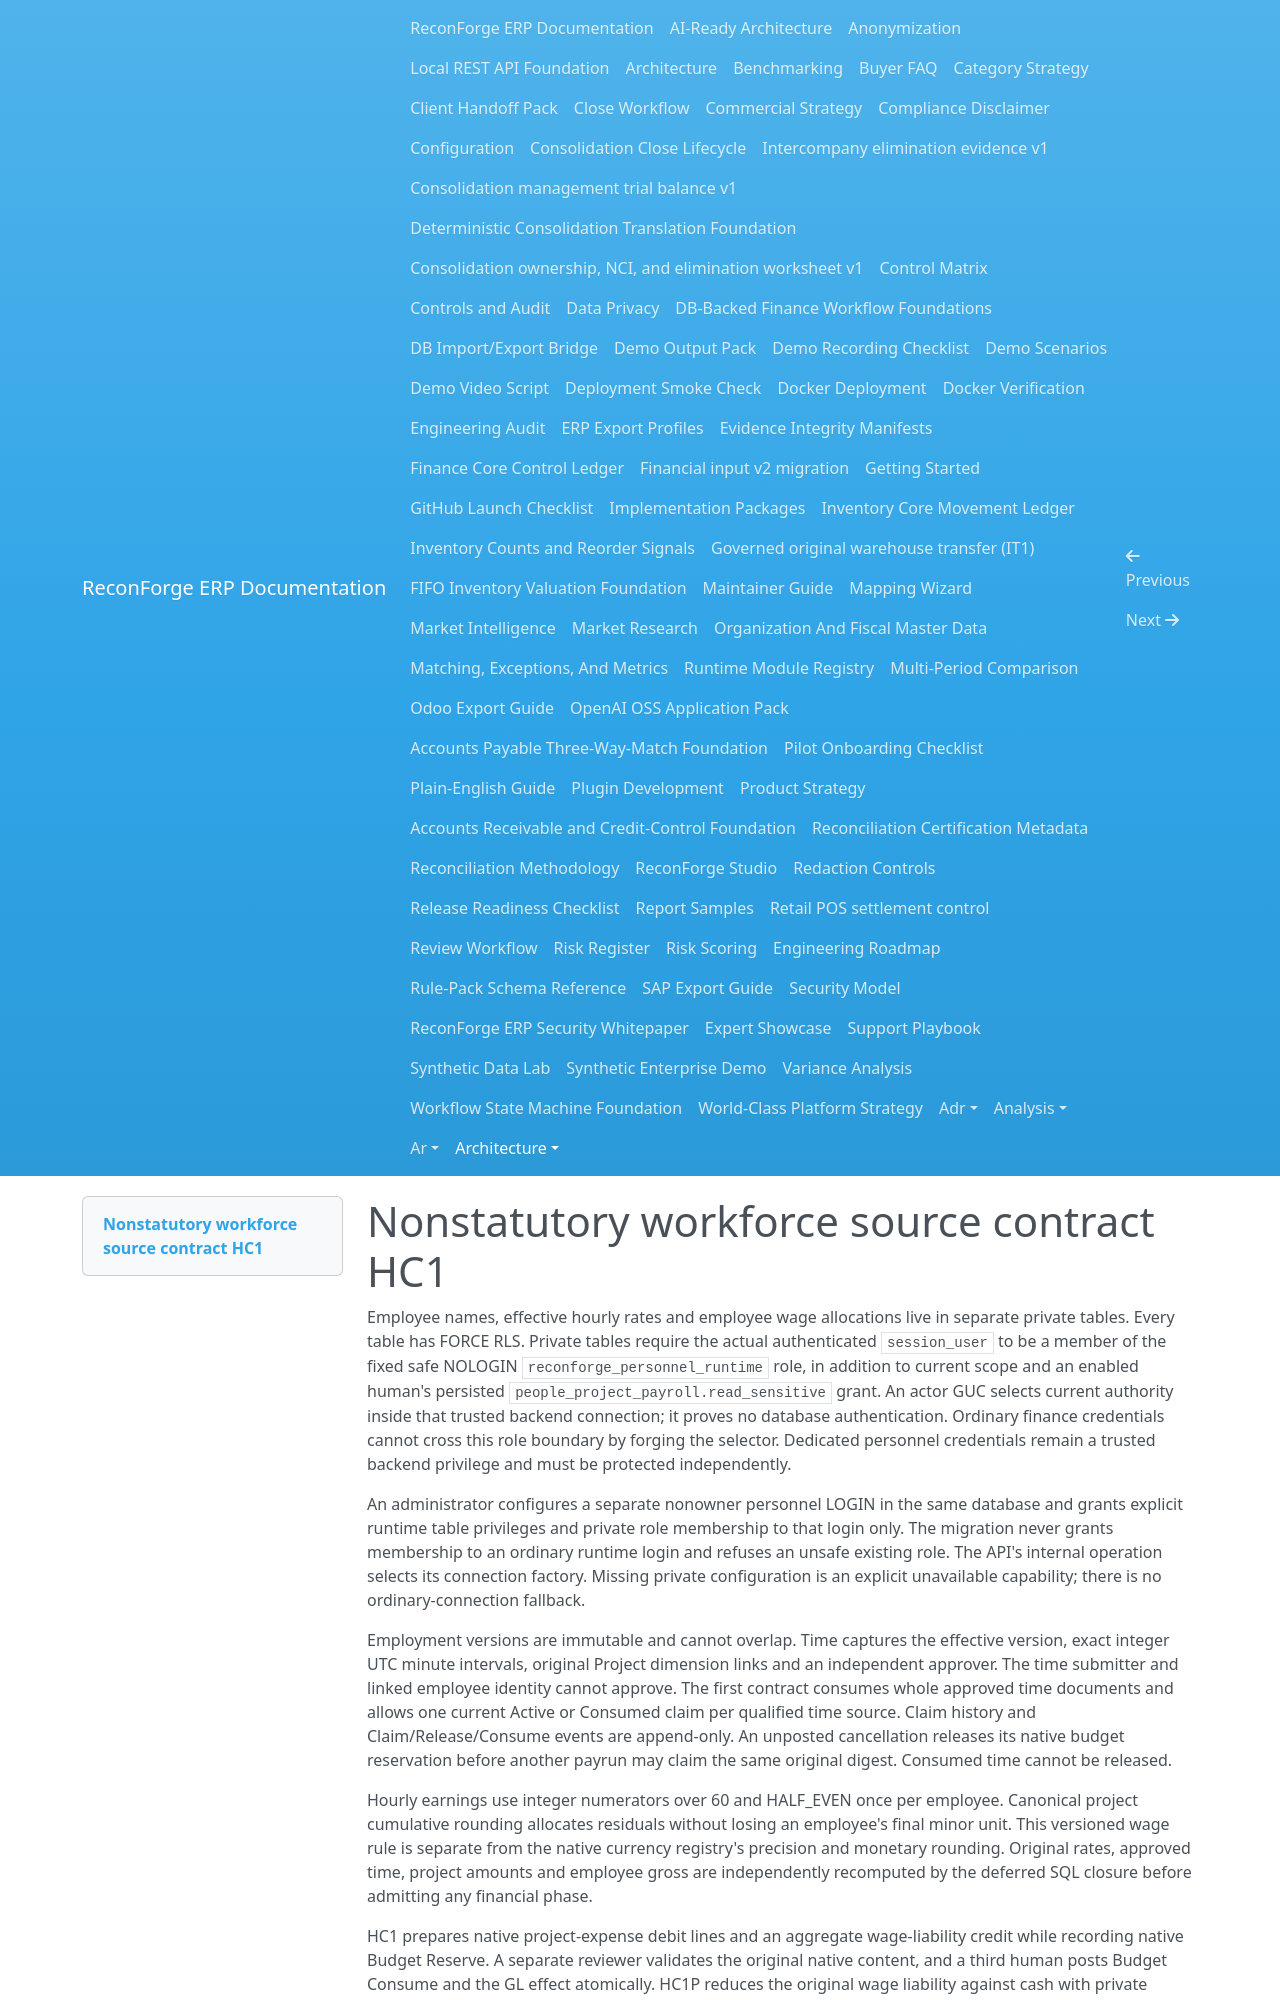

repository: amrzainmubarak/reconforge-erp · page: architecture/PEOPLE_PROJECT_PAYROLL_NATIVE_OWNER/index.html · generator: mkdocs

# Nonstatutory workforce source contract HC1

Employee names, effective hourly rates and employee wage allocations live in
separate private tables. Every table has FORCE RLS. Private tables require the
actual authenticated `session_user` to be a member of the fixed safe NOLOGIN
`reconforge_personnel_runtime` role, in addition to current scope and an enabled
human's persisted `people_project_payroll.read_sensitive` grant. An actor GUC
selects current authority inside that trusted backend connection; it proves no
database authentication. Ordinary finance credentials cannot cross this role
boundary by forging the selector. Dedicated personnel credentials remain a
trusted backend privilege and must be protected independently.

An administrator configures a separate nonowner personnel LOGIN in the same
database and grants explicit runtime table privileges and private role
membership to that login only. The migration never grants membership to an
ordinary runtime login and refuses an unsafe existing role. The API's internal
operation selects its connection factory. Missing private configuration is an
explicit unavailable capability; there is no ordinary-connection fallback.

Employment versions are immutable and cannot overlap. Time captures the
effective version, exact integer UTC minute intervals, original Project
dimension links and an independent approver. The time submitter and linked
employee identity cannot approve. The first contract consumes whole approved
time documents and allows one current Active or Consumed claim per qualified
time source. Claim history and Claim/Release/Consume events are append-only.
An unposted cancellation releases its native budget reservation before another
payrun may claim the same original digest. Consumed time cannot be released.

Hourly earnings use integer numerators over 60 and HALF_EVEN once per employee.
Canonical project cumulative rounding allocates residuals without losing an
employee's final minor unit. This versioned wage rule is separate from the
native currency registry's precision and monetary rounding. Original rates,
approved time, project amounts and employee gross are independently recomputed
by the deferred SQL closure before admitting any financial phase.

HC1 prepares native project-expense debit lines and an aggregate wage-liability
credit while recording native Budget Reserve. A separate reviewer validates
the original native content, and a third human posts Budget Consume and the GL
effect atomically. HC1P reduces the original wage liability against cash with
private employee allocations and exact cumulative overpayment refusal. Each
source phase retains its original command acknowledgement, audit and outbox;
audit payloads contain digests rather than personnel names or pay amounts.
Generic posting requires the exact source participant. Generic reversal cannot
detach consumed time, original wage liability or posted cash settlement.

The initial scope is **nonstatutory management wage/time accounting**. Statutory
country packs supported: **zero**. It does not execute bank payments, calculate
tax or social contributions, or establish national payroll compliance. SQLite
payroll remains unavailable. Payment creation currently refuses a drifted
native monetary registry binding rather than reinterpret the original policy.
Posted correction, payment cancellation and partial-time claims need separate
reviewed source contracts.
